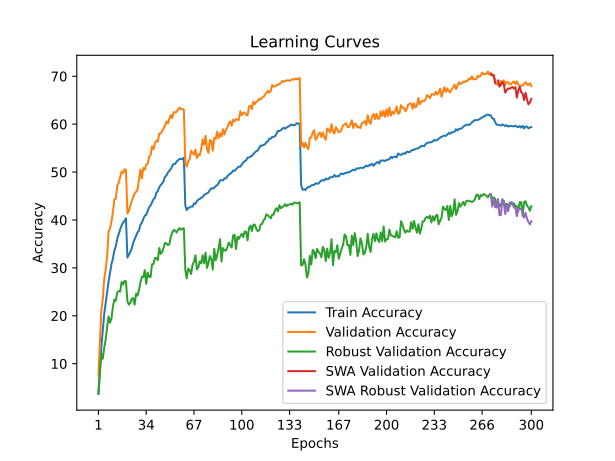

The file beside this chart, header and first rows:
time; train_accuracy; train_loss; valid_accuracy; valid_loss; valid_accuracy_robust; valid_accuracy_swa; valid_accuracy_robust_swa
124,6659; 3,6730; 5,0268; 7,7000; 4,5963; 3,9586; 7,7000; 3,9586
251,8600; 8,8100; 4,6408; 14,5600; 4,2577; 7,9448; 14,5600; 7,9448
375,7061; 13,4820; 4,3599; 21,1800; 3,8954; 12,0690; 21,1800; 12,0690
496,6641; 16,9560; 4,1649; 23,3700; 3,8625; 11,0138; 23,3700; 11,0138
621,5767; 20,4070; 4,0018; 27,6800; 3,5846; 13,3862; 27,6800; 13,3862
751,1171; 22,7220; 3,8883; 29,6900; 3,5565; 14,9862; 29,6900; 14,9862
881,2056; 25,1550; 3,7710; 32,3700; 3,4212; 17,6000; 32,3700; 17,6000
1006,0750; 27,1530; 3,6796; 37,6000; 3,1981; 19,8414; 37,6000; 19,8414
1135,2599; 28,9780; 3,5958; 38,2100; 3,2034; 18,5586; 38,2100; 18,5586
1256,7006; 30,8190; 3,5183; 39,6700; 3,1263; 19,4552; 39,6700; 19,4552
1378,6564; 31,9600; 3,4644; 41,6600; 3,0482; 21,9172; 41,6600; 21,9172
1508,4552; 33,5920; 3,3932; 44,3100; 2,9878; 23,3724; 44,3100; 23,3724
1630,4333; 34,5350; 3,3479; 44,4600; 2,9850; 23,1241; 44,4600; 23,1241
1751,2941; 36,0920; 3,2882; 47,1900; 2,8809; 24,8207; 47,1900; 24,8207
1886,7405; 37,0520; 3,2414; 47,8100; 2,8661; 25,1655; 47,8100; 25,1655
2018,6286; 38,0280; 3,2037; 49,0300; 2,8239; 25,0552; 49,0300; 25,0552
2145,9443; 38,8490; 3,1685; 50,1500; 2,7784; 27,0621; 50,1500; 27,0621
2268,5808; 39,4530; 3,1421; 49,7800; 2,7999; 26,5241; 49,7800; 26,5241
2391,3141; 39,7920; 3,1243; 50,5800; 2,7786; 27,2759; 50,5800; 27,2759
2513,5102; 40,3510; 3,1101; 50,4400; 2,7764; 27,1931; 50,4400; 27,1931
2634,3058; 32,1530; 3,4575; 41,3400; 3,1409; 23,0207; 41,3400; 23,0207
2755,9130; 32,7300; 3,4350; 41,8600; 3,0316; 22,3172; 41,8600; 22,3172
2881,2202; 33,3120; 3,4081; 42,9800; 3,0356; 22,6966; 42,9800; 22,6966
3013,0585; 34,0750; 3,3743; 43,8900; 2,9978; 23,5379; 43,8900; 23,5379
3134,8914; 35,2390; 3,3302; 44,8100; 2,9216; 23,6690; 44,8100; 23,6690
3261,2226; 35,9470; 3,2906; 45,5400; 2,9405; 22,3379; 45,5400; 22,3379
3392,5248; 36,6930; 3,2668; 45,8600; 2,9189; 24,6276; 45,8600; 24,6276
3518,6331; 37,4180; 3,2355; 46,3400; 2,9251; 24,2138; 46,3400; 24,2138
3647,9817; 37,7970; 3,2076; 48,4900; 2,8181; 25,3862; 48,4900; 25,3862
3783,2571; 39,0270; 3,1709; 50,5100; 2,7848; 26,9517; 50,5100; 26,9517
3908,1308; 39,4140; 3,1511; 48,6700; 2,8019; 28,1448; 48,6700; 28,1448
4041,0893; 40,2380; 3,1272; 50,8700; 2,7141; 28,0828; 50,8700; 28,0828
4174,7239; 40,8770; 3,0931; 50,5000; 2,7441; 29,5103; 50,5000; 29,5103
4298,4812; 41,0640; 3,0702; 51,5600; 2,7301; 26,6897; 51,5600; 26,6897
4429,9795; 41,8410; 3,0446; 51,6800; 2,6946; 29,0207; 51,6800; 29,0207
4554,2587; 42,6470; 3,0187; 53,1900; 2,6547; 28,1172; 53,1900; 28,1172
4673,6374; 43,0320; 2,9988; 53,5200; 2,6628; 28,0828; 53,5200; 28,0828
4803,2966; 43,6420; 2,9715; 55,3700; 2,5882; 30,7448; 55,3700; 30,7448
4929,4078; 44,3040; 2,9463; 54,7800; 2,5982; 30,8207; 54,7800; 30,8207
5049,9853; 44,6040; 2,9250; 55,9200; 2,5742; 32,0690; 55,9200; 32,0690
5178,7801; 45,6820; 2,8906; 56,5500; 2,5523; 32,0552; 56,5500; 32,0552
5310,7810; 45,9960; 2,8772; 56,3600; 2,5300; 31,5931; 56,3600; 31,5931
5441,8332; 46,8290; 2,8514; 58,0300; 2,4766; 34,1241; 58,0300; 34,1241
5574,8770; 47,3010; 2,8256; 58,0200; 2,4806; 32,9379; 58,0200; 32,9379
5706,0939; 47,6180; 2,8110; 58,5100; 2,4643; 33,2690; 58,5100; 33,2690
5838,0799; 48,1410; 2,7884; 59,1100; 2,4493; 34,2414; 59,1100; 34,2414
5969,0681; 49,0050; 2,7606; 59,7400; 2,4393; 35,2207; 59,7400; 35,2207
6097,9661; 49,2920; 2,7485; 60,5600; 2,3955; 35,0759; 60,5600; 35,0759
6228,2533; 49,9200; 2,7220; 60,1200; 2,4148; 34,7379; 60,1200; 34,7379
6363,1759; 50,2980; 2,7030; 61,1600; 2,3866; 34,9724; 61,1600; 34,9724
6493,7248; 50,6640; 2,6908; 61,9200; 2,3583; 36,5034; 61,9200; 36,5034
6614,4486; 51,2640; 2,6719; 61,2700; 2,3734; 37,3655; 61,2700; 37,3655
6737,9381; 51,7180; 2,6543; 62,5200; 2,3365; 37,9172; 62,5200; 37,9172
6861,7533; 51,6920; 2,6495; 62,4400; 2,3300; 37,7517; 62,4400; 37,7517
6982,0912; 52,2060; 2,6274; 62,5400; 2,3352; 37,3931; 62,5400; 37,3931
7105,1777; 52,4760; 2,6182; 63,0400; 2,3173; 37,9448; 63,0400; 37,9448
7230,7651; 52,7230; 2,6105; 63,4600; 2,3124; 38,3103; 63,4600; 38,3103
7352,5820; 52,7810; 2,6063; 63,1700; 2,3090; 37,9448; 63,1700; 37,9448
7473,1036; 52,6630; 2,6064; 63,1500; 2,3094; 38,1931; 63,1500; 38,1931
7593,0755; 53,0120; 2,5938; 63,0600; 2,3112; 38,2759; 63,0600; 38,2759
... 240 more rows
